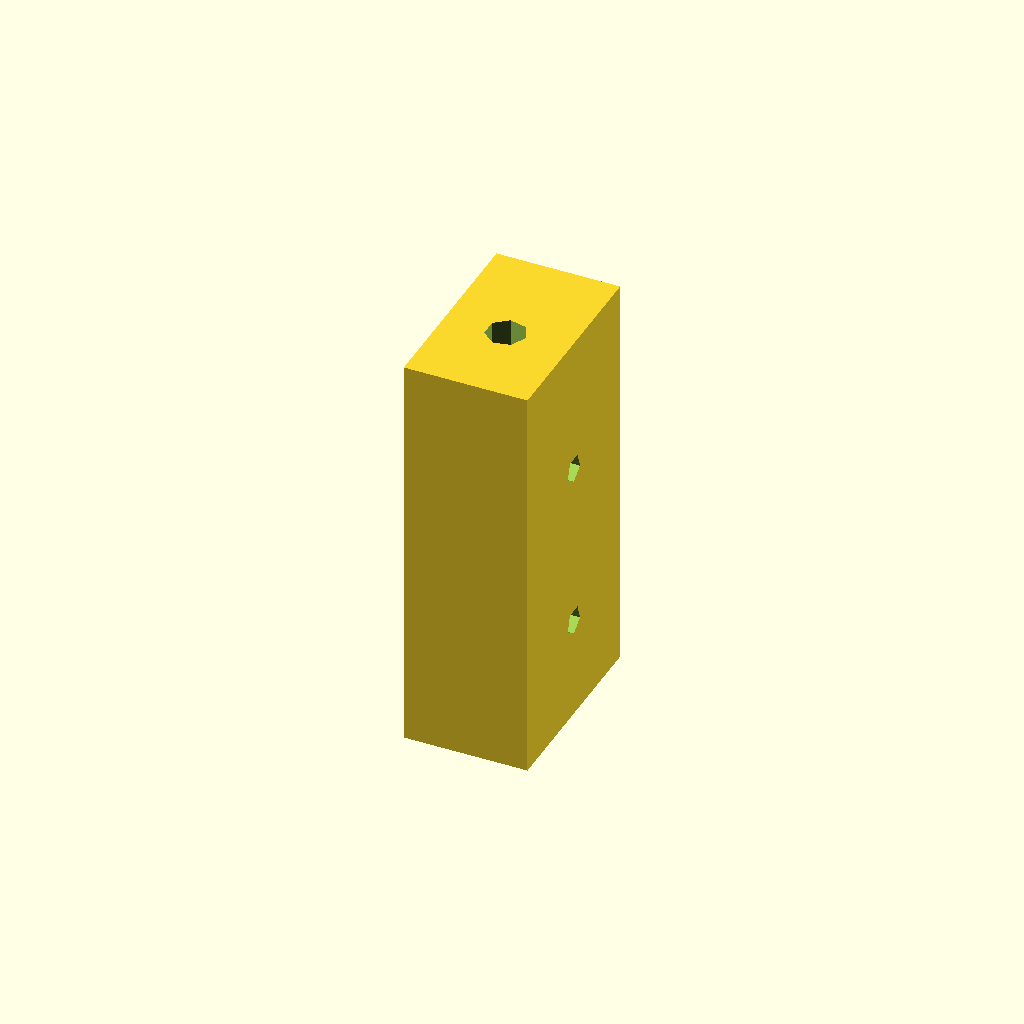
Cell 1 — every parameter at its default value.
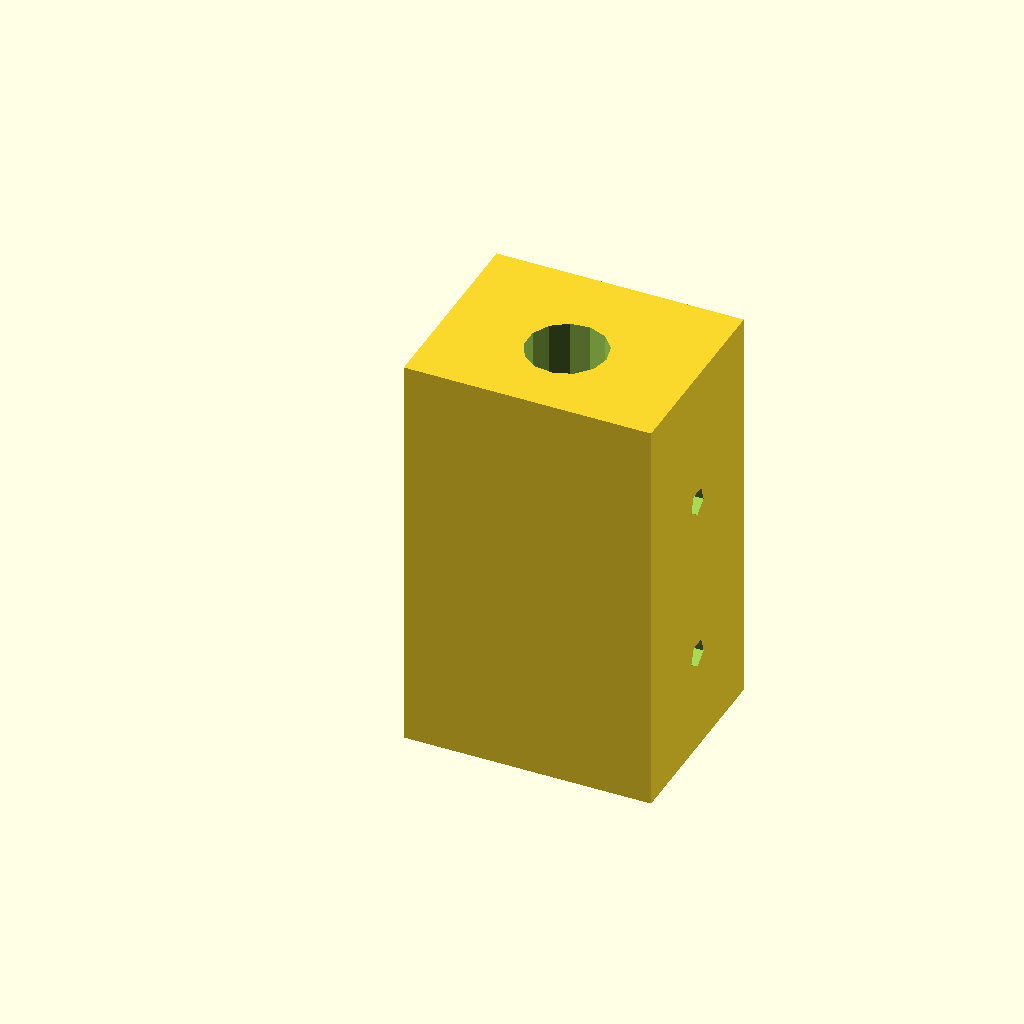
Cell 2 — width set to 24.16, the other parameters unchanged.
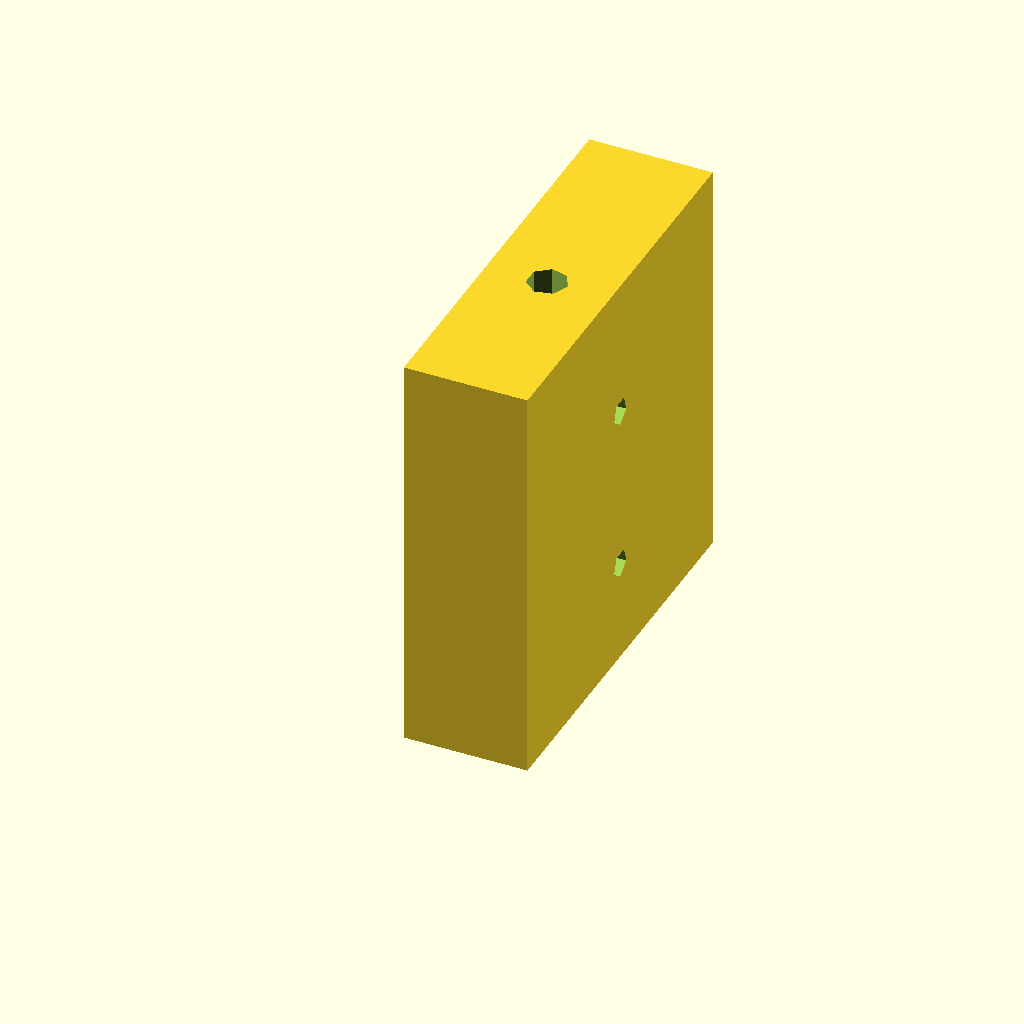
Cell 3 — depth set to 38.86, the other parameters unchanged.
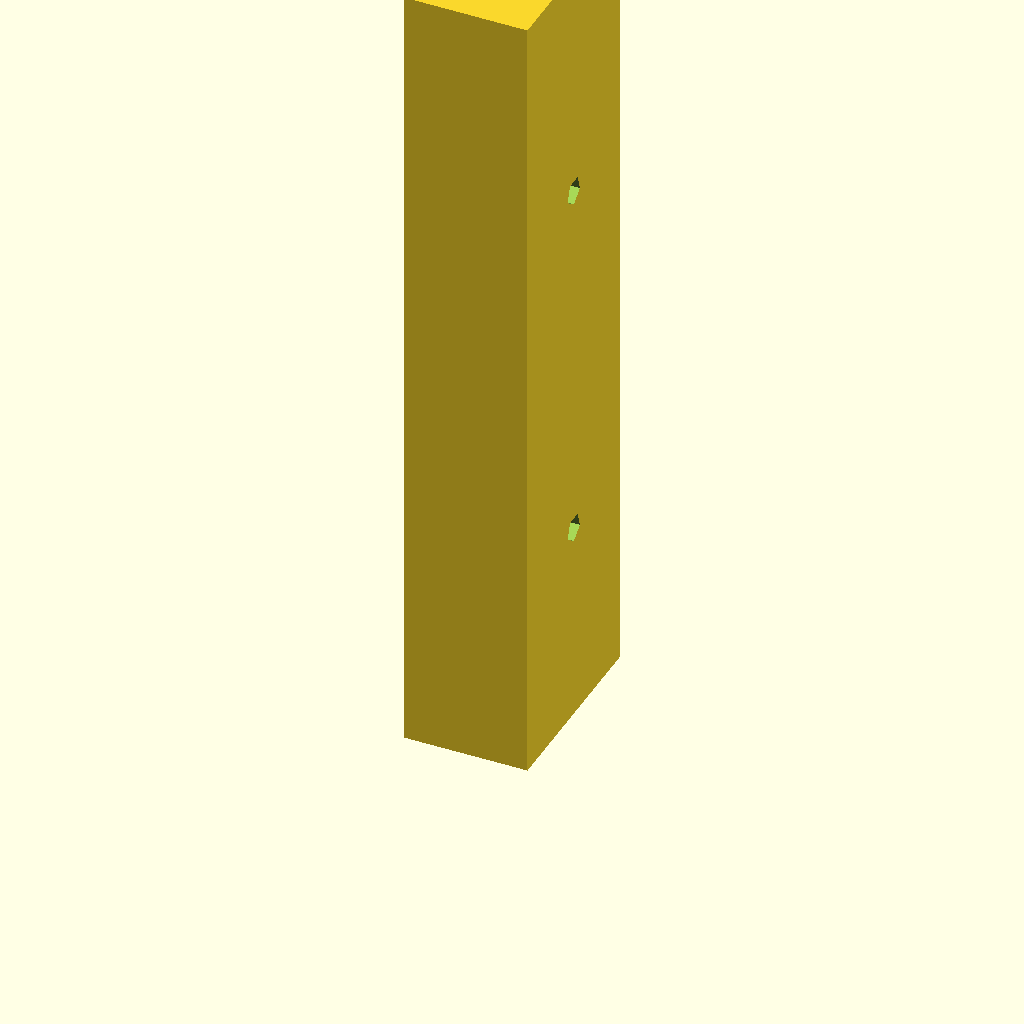
Cell 4: the same model with height = 80.
All cells are drawn from one camera (rotation 55°, 0°, 25°, orthographic, colour scheme Cornfield), so only the parameter changes between them.
OpenSCAD source file docs/brep/bench-final/runs/104_cable_holder/openscad/trial-01/model.scad:
/* doodle-meta {"version":1,"parameters":{"width":{"label":"Overall width","description":"Changes the body width (X)","unit":"mm","feature":"body_width"},"depth":{"label":"Overall depth","description":"Changes the body depth (Y)","unit":"mm","feature":"body_depth"},"height":{"label":"Overall height","description":"Changes the body height (Z)","unit":"mm","feature":"body_height"},"slot_width":{"label":"Slot width","description":"Width of each cable retention slot","unit":"mm","feature":"cable_slots"},"slot_height":{"label":"Slot height","description":"Height of each cable retention slot","unit":"mm","feature":"cable_slots"},"slot_count":{"label":"Slot count","description":"Number of cable retention slots","unit":"count","feature":"cable_slots"}},"features":{"body_width":{"kind":"dimension","axis":"x","label":"Overall width"},"body_depth":{"kind":"dimension","axis":"y","label":"Overall depth"},"body_height":{"kind":"dimension","axis":"z","label":"Overall height"},"cable_slots":{"kind":"region","label":"Cable retention slots","min":[{"parameter":"width","scale":0.25,"offset":0},{"parameter":"depth","scale":0.1,"offset":0},{"parameter":"height","scale":0.05,"offset":0}],"max":[{"parameter":"width","scale":0.75,"offset":0},{"parameter":"depth","scale":0.9,"offset":0},{"parameter":"height","scale":0.95,"offset":0}]}}} */

// Top-level editable parameters (allowlist)
width = 12.08;
depth = 19.43;
height = 40.0;
slot_width = 2.7;
slot_height = 3.6;
slot_count = 5;

// Derived (not editable)
eps = 0.01;
slot_pitch = (height - 2 * slot_height) / (slot_count - 1);
slot_x_left = width * 0.3245;
slot_x_right = width * 0.5716;
slot_y = depth * 0.5;

module cable_holder() {
    // Positive body: rectangular plate on build plate
    cube([width, depth, height]);

    // Subtractive cutters
    difference() {
        // (handled by outer difference below)
    }
}

// Single top-level design instantiation
difference() {
    cable_holder();

    // Mounting hole: circular through-hole in top flange, cut along Z (top view)
    translate([width * 0.4915, depth * (1 - 0.5519), -eps])
        cylinder(h = height + 2 * eps, d = width * 0.3223, center = false);

    // Cable retention slots: staggered vertical array, cut along X (right view)
    for (i = [0 : slot_count - 1]) {
        slot_z = slot_height / 2 + i * slot_pitch;
        slot_x = (i % 2 == 0) ? slot_x_left : slot_x_right;
        translate([slot_x, slot_y, slot_z])
            rotate([0, 90, 0])
                cylinder(h = width + 2 * eps, d = slot_width, center = true);
    }
}
Parameter table extracted from the source (name, type, default, range or options):
width: number, default 12.08
depth: number, default 19.43
height: number, default 40
slot_width: number, default 2.7
slot_height: number, default 3.6
slot_count: number, default 5
eps: number, default 0.01
